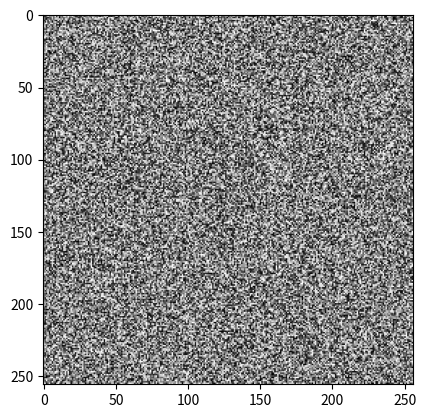

Reproduce this figure in Python.
import numpy as np
import matplotlib.pyplot as plt

from sympy import symbols, Function,expand,collect



arr=np.array([[3,4,2],[2,3,1]])
arr2=np.array([[8,6,2],[3,4,2]])


points=np.append(arr,arr2,axis=0)
new_points=[]
for point in points:
    z=point[2]
    new_point = []
    new_point.append(point[0]/ z)
    new_point.append(point[1]/ z)
    new_point.append(1)
    new_points.append(new_point)

print(all)
# test=all[:, 2]
# all=all.T/ all[:,2]

# 定义符号
A, B, C, x, y = symbols('A B C x y')



# # 定义方程
# eq1 =  ((2 * B * (A * x + B * y + C)) / (A ** 2 + B ** 2)) - x
# eq2 = ((2 * A * (A * x + B * y + C)) / (A ** 2 + B ** 2)) - y
#
# # 收集并简化同类项
# eq1_simplified = collect(eq1, x)
# eq2_simplified = collect(eq2, y)
#
# print(eq1_simplified)
# print(eq2_simplified)
# 定义符号


eq1=((2*B*(A*x+B*y+C))/(A**2+B**2)) - x
str=expand(eq1)

x_indices, y_indices = np.indices((255, 255))
points = np.dstack([x_indices, y_indices, np.zeros((255, 255))]).reshape(-1, 3)
# 创建一个 256x256 的灰度图像
image = np.zeros((256, 256), np.uint8)

# 用随机数填充图像
image = np.random.randint(0, 256, (256, 256))

# 使用 matplotlib 库显示图像
plt.imshow(image, cmap='gray')
plt.show()
